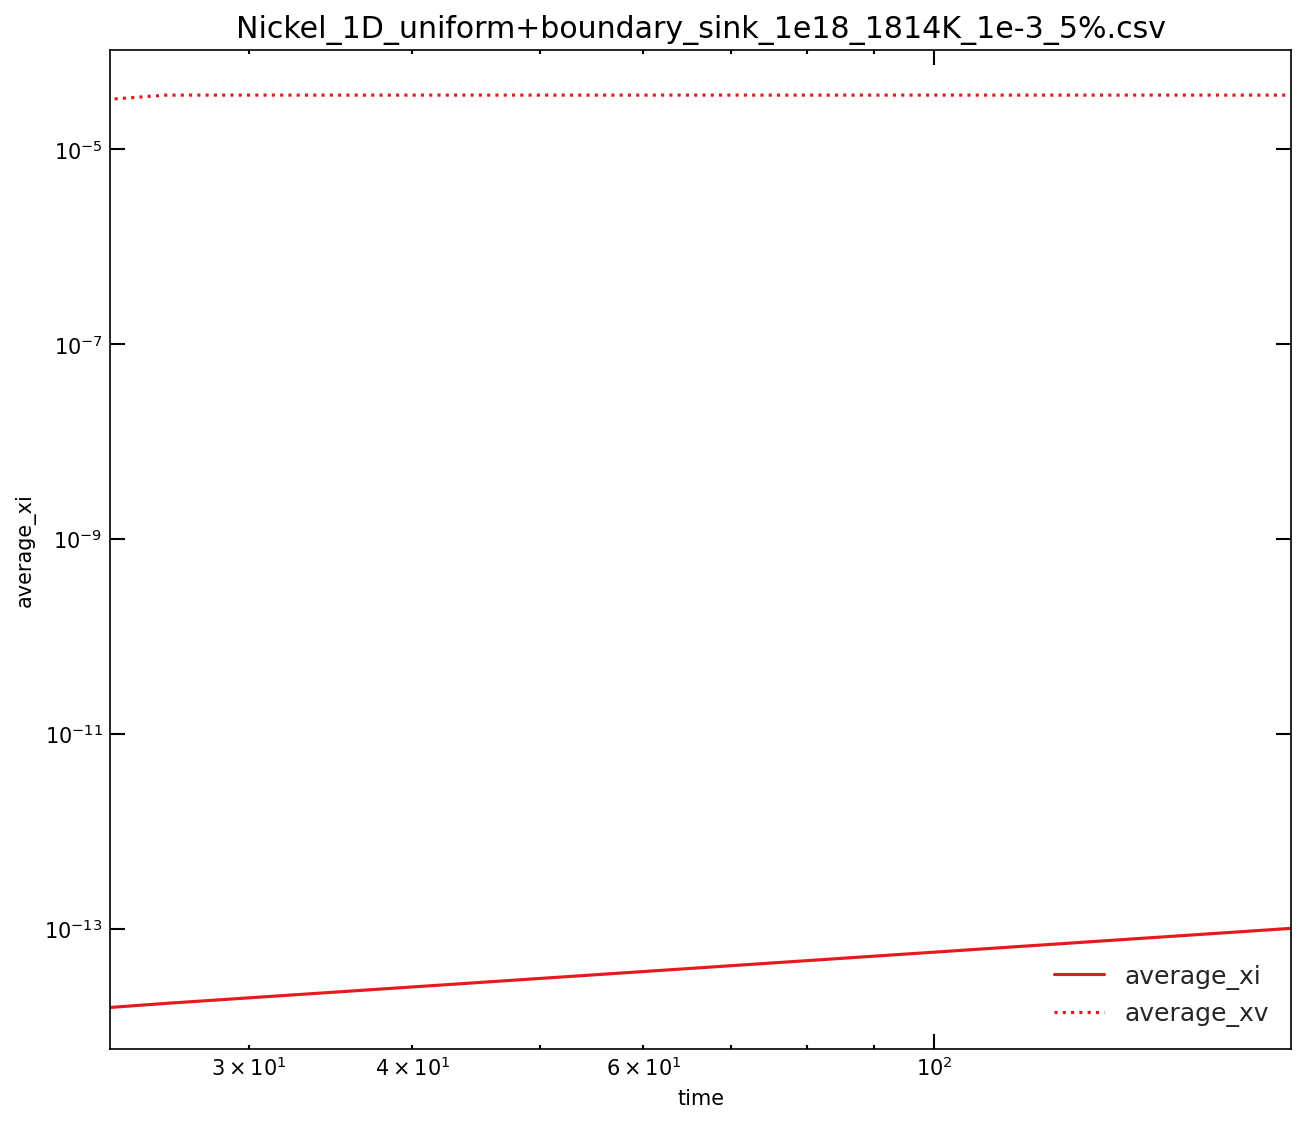

Data behind this chart, as committed beside it:
time, average_xi, average_xv, left_jix, left_jvx, right_jix, right_jvx, total_ci, total_cv, xDi, xDv
0, 0, 0, 0, 0, 0, 0, 0, 0, 0, 0
25.96, 1.7120451727221e-14, 3.581729510485e-05, -3.5142249012184e-15, 7.775955763343e-09, 3.5142249012184e-15, -7.775955763343e-09, 6.8481806908886e-10, 1.433, 1, 1
186.7, 1.0057942995062e-13, 3.5817328653287e-05, -8.6985519857989e-15, 2.9224772764145e-09, 8.6985519857989e-15, -2.9224772764145e-09, 4.0231771980247e-09, 1.433, 1, 1
1182, 2.4884126640521e-13, 3.5817405672934e-05, -1.2818061282671e-14, 1.1628344516402e-09, 1.2818061282671e-14, -1.1628344516402e-09, 9.9536506562086e-09, 1.433, 1, 1
7344, 2.5911183065011e-13, 3.5817571420461e-05, -1.2949268100077e-14, 4.6709624443455e-10, 1.2949268100077e-14, -4.6709624443455e-10, 1.0364473226004e-08, 1.433, 1, 1
45497, 2.5911236786042e-13, 3.5817832093293e-05, -1.2947980087521e-14, 1.8901563396867e-10, 1.2947980087521e-14, -1.8901563396867e-10, 1.0364494714417e-08, 1.433, 1, 1
281733, 2.5911435262608e-13, 3.5817561046296e-05, -1.2947390189313e-14, 7.9329543890112e-11, 1.2947390189314e-14, -7.9329544045966e-11, 1.0364574105043e-08, 1.433, 1, 1
394697, 2.5911714231892e-13, 3.581717655238e-05, -1.3113228967821e-14, 6.731728436943e-11, 1.3113228967837e-14, -6.7317287269671e-11, 1.0364685692757e-08, 1.433, 1, 1
